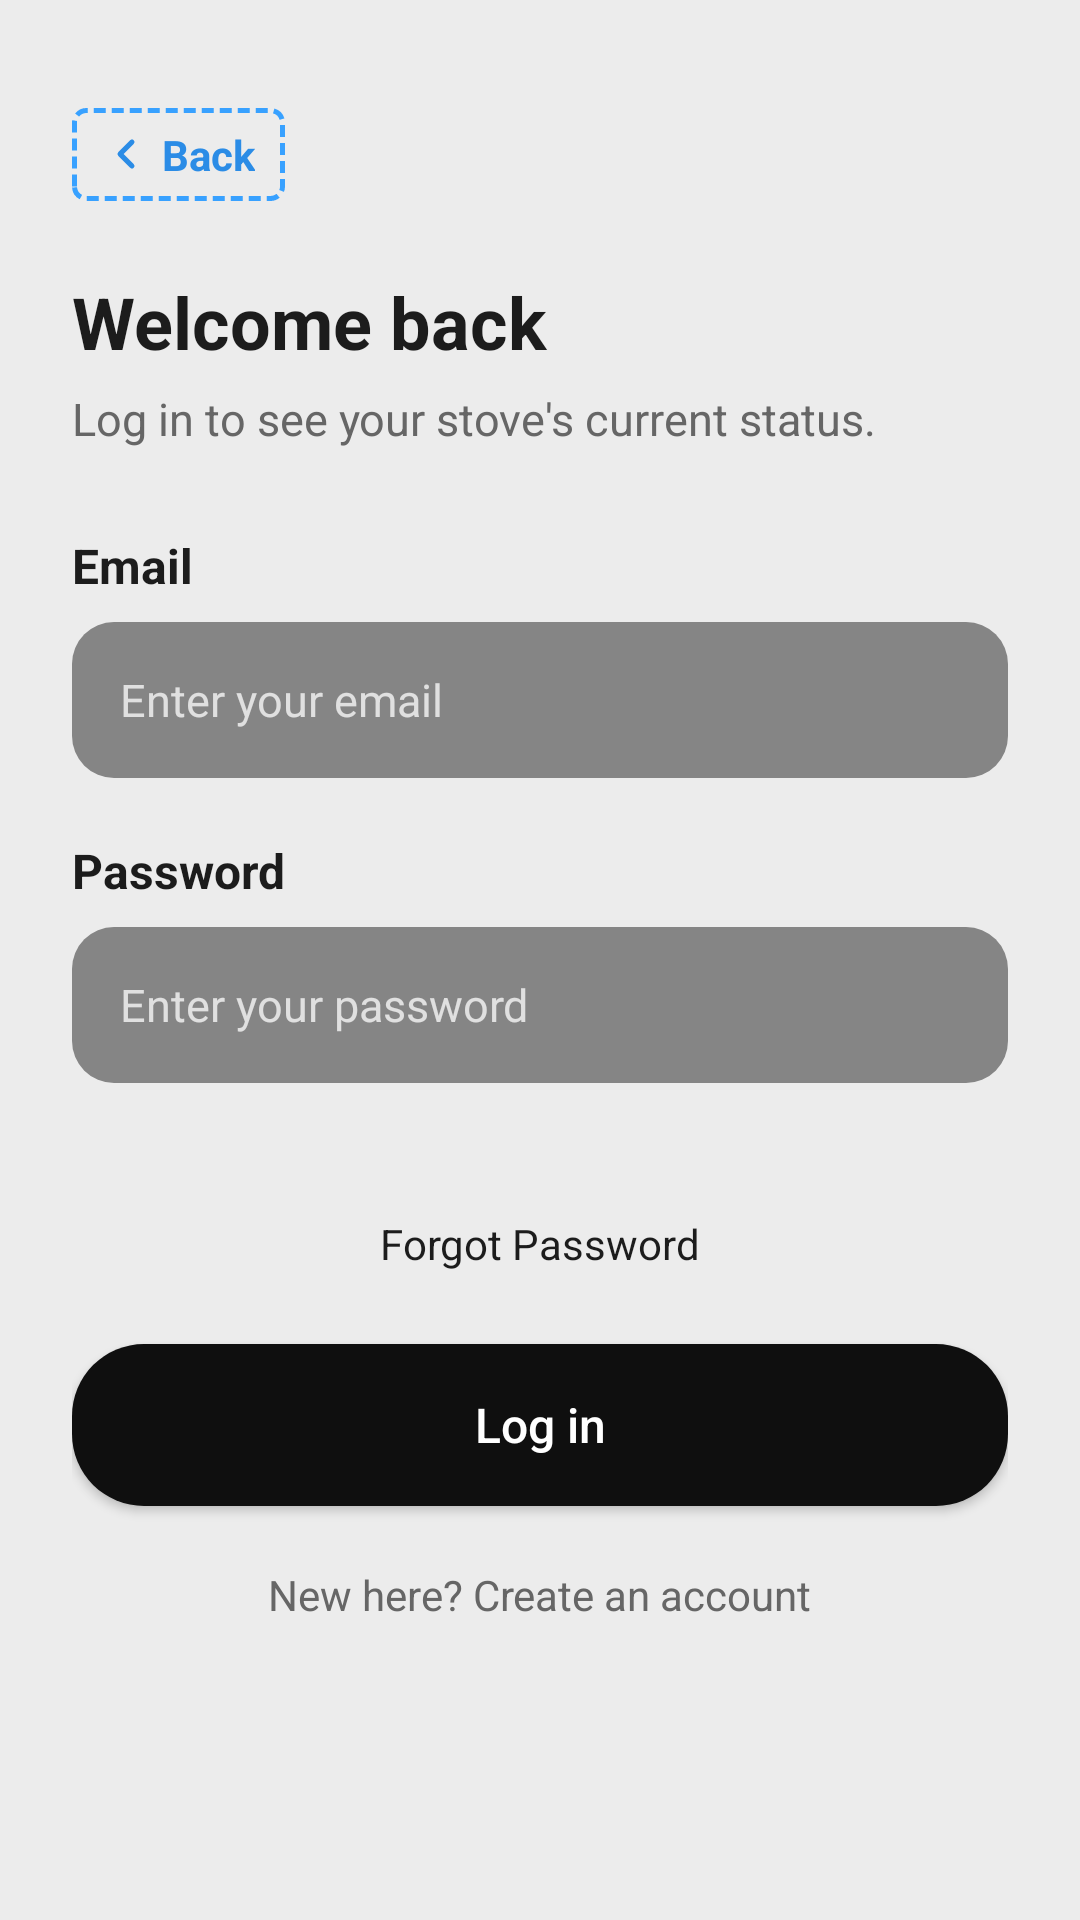

Layout XML and referenced resources for this Android screen:
<!-- AndroidManifest.xml: application theme Theme.StoveAide -->
<!-- res/layout/activity_login.xml -->
<?xml version="1.0" encoding="utf-8"?>
<androidx.constraintlayout.widget.ConstraintLayout xmlns:android="http://schemas.android.com/apk/res/android"
    xmlns:app="http://schemas.android.com/apk/res-auto"
    xmlns:tools="http://schemas.android.com/tools"
    android:id="@+id/loginRoot"
    android:layout_width="match_parent"
    android:layout_height="match_parent"
    android:background="@color/bg_welcome_gray"
    android:padding="24dp">

    
    <LinearLayout
        android:id="@+id/btnBack"
        android:layout_width="wrap_content"
        android:layout_height="wrap_content"
        android:layout_marginTop="12dp"
        android:background="@drawable/bg_back_button"
        android:clickable="true"
        android:focusable="true"
        android:gravity="center_vertical"
        android:orientation="horizontal"
        android:paddingHorizontal="10dp"
        android:paddingVertical="6dp"
        app:layout_constraintStart_toStartOf="parent"
        app:layout_constraintTop_toTopOf="parent">

        <ImageView
            android:layout_width="16dp"
            android:layout_height="16dp"
            android:contentDescription="@string/back"
            android:src="@drawable/ic_back_chevron" />

        <TextView
            android:layout_width="wrap_content"
            android:layout_height="wrap_content"
            android:layout_marginStart="4dp"
            android:text="@string/back"
            android:textColor="@color/back_btn_text"
            android:textSize="14sp"
            android:textStyle="bold" />
    </LinearLayout>

    
    <TextView
        android:id="@+id/tvTitle"
        android:layout_width="0dp"
        android:layout_height="wrap_content"
        android:layout_marginTop="24dp"
        android:text="@string/welcome_back"
        android:textColor="@color/text_primary"
        android:textSize="24sp"
        android:textStyle="bold"
        app:layout_constraintEnd_toEndOf="parent"
        app:layout_constraintStart_toStartOf="parent"
        app:layout_constraintTop_toBottomOf="@+id/btnBack" />

    
    <TextView
        android:id="@+id/tvSubtitle"
        android:layout_width="0dp"
        android:layout_height="wrap_content"
        android:layout_marginTop="6dp"
        android:text="@string/login_subtitle"
        android:textColor="@color/text_secondary"
        android:textSize="15sp"
        app:layout_constraintEnd_toEndOf="parent"
        app:layout_constraintStart_toStartOf="parent"
        app:layout_constraintTop_toBottomOf="@+id/tvTitle" />

    
    <LinearLayout
        android:id="@+id/formLayout"
        android:layout_width="0dp"
        android:layout_height="wrap_content"
        android:layout_marginTop="28dp"
        android:orientation="vertical"
        app:layout_constraintEnd_toEndOf="parent"
        app:layout_constraintStart_toStartOf="parent"
        app:layout_constraintTop_toBottomOf="@+id/tvSubtitle">

        
        <TextView
            android:layout_width="wrap_content"
            android:layout_height="wrap_content"
            android:layout_marginBottom="8dp"
            android:text="@string/email"
            android:textColor="@color/text_primary"
            android:textSize="16sp"
            android:textStyle="bold" />

        <EditText
            android:id="@+id/etEmail"
            android:layout_width="match_parent"
            android:layout_height="52dp"
            android:layout_marginBottom="20dp"
            android:background="@drawable/bg_input_field"
            android:hint="Enter your email"
            android:importantForAutofill="no"
            android:inputType="textEmailAddress"
            android:paddingHorizontal="16dp"
            android:textColor="@color/white"
            android:textColorHint="@color/input_hint_color"
            android:textSize="15sp" />

        
        <TextView
            android:layout_width="wrap_content"
            android:layout_height="wrap_content"
            android:layout_marginBottom="8dp"
            android:text="@string/password"
            android:textColor="@color/text_primary"
            android:textSize="16sp"
            android:textStyle="bold" />

        <EditText
            android:id="@+id/etPassword"
            android:layout_width="match_parent"
            android:layout_height="52dp"
            android:layout_marginBottom="24dp"
            android:background="@drawable/bg_input_field"
            android:hint="Enter your password"
            android:importantForAutofill="no"
            android:inputType="textPassword"
            android:paddingHorizontal="16dp"
            android:textColor="@color/white"
            android:textColorHint="@color/input_hint_color"
            android:textSize="15sp" />

    </LinearLayout>

    
    <TextView
        android:id="@+id/tvForgotPassword"
        android:layout_width="wrap_content"
        android:layout_height="wrap_content"
        android:layout_marginTop="20dp"
        android:text="@string/forgot_password"
        android:textColor="@color/text_primary"
        android:textSize="14sp"
        app:layout_constraintEnd_toEndOf="parent"
        app:layout_constraintStart_toStartOf="parent"
        app:layout_constraintTop_toBottomOf="@+id/formLayout" />

    
    <androidx.appcompat.widget.AppCompatButton
        android:id="@+id/btnSubmitLogin"
        android:layout_width="0dp"
        android:layout_height="54dp"
        android:layout_marginTop="24dp"
        android:background="@drawable/bg_pill_black"
        android:text="@string/log_in"
        android:textAllCaps="false"
        android:textColor="@color/white"
        android:textSize="16sp"
        app:layout_constraintEnd_toEndOf="parent"
        app:layout_constraintStart_toStartOf="parent"
        app:layout_constraintTop_toBottomOf="@+id/tvForgotPassword" />

    <ProgressBar
        android:id="@+id/progressBar"
        android:layout_width="wrap_content"
        android:layout_height="wrap_content"
        android:visibility="gone"
        app:layout_constraintBottom_toBottomOf="@+id/btnSubmitLogin"
        app:layout_constraintEnd_toEndOf="@+id/btnSubmitLogin"
        app:layout_constraintStart_toStartOf="@+id/btnSubmitLogin"
        app:layout_constraintTop_toTopOf="@+id/btnSubmitLogin" />

    
    <TextView
        android:id="@+id/tvRegisterLink"
        android:layout_width="wrap_content"
        android:layout_height="wrap_content"
        android:layout_marginTop="20dp"
        android:text="New here? Create an account"
        android:textColor="@color/text_secondary"
        android:textSize="14sp"
        app:layout_constraintEnd_toEndOf="parent"
        app:layout_constraintStart_toStartOf="parent"
        app:layout_constraintTop_toBottomOf="@+id/btnSubmitLogin" />

</androidx.constraintlayout.widget.ConstraintLayout>
<!-- resources referenced by this layout -->
<resources>
  <color name="back_btn_text">#2B8CE6</color>
  <color name="bg_welcome_gray">#ECECEC</color>
  <color name="input_hint_color">#E0E0E0</color>
  <color name="text_primary">#1C1C1C</color>
  <color name="text_secondary">#666666</color>
  <color name="white">#FFFFFFFF</color>
  <!-- drawable bg_back_button (drawable) -->
  <?xml version="1.0" encoding="utf-8"?>
  <shape xmlns:android="http://schemas.android.com/apk/res/android"
      android:shape="rectangle">
      <corners android:radius="4dp" />
      <stroke
          android:width="1.5dp"
          android:color="#38A1FF"
          android:dashWidth="4dp"
          android:dashGap="2dp" />
      <solid android:color="#00FFFFFF" />
  </shape>
  <!-- drawable bg_input_field (drawable) -->
  <?xml version="1.0" encoding="utf-8"?>
  <shape xmlns:android="http://schemas.android.com/apk/res/android"
      android:shape="rectangle">
      <corners android:radius="14dp" />
      <solid android:color="@color/input_bg_gray" />
  </shape>
  <!-- drawable bg_pill_black (drawable) -->
  <?xml version="1.0" encoding="utf-8"?>
  <ripple xmlns:android="http://schemas.android.com/apk/res/android"
      android:color="#40FFFFFF">
      <item>
          <shape android:shape="rectangle">
              <corners android:radius="24dp" />
              <solid android:color="@color/pill_black" />
          </shape>
      </item>
  </ripple>
  <!-- drawable ic_back_chevron (drawable) -->
  <?xml version="1.0" encoding="utf-8"?>
  <vector xmlns:android="http://schemas.android.com/apk/res/android"
      android:width="20dp"
      android:height="20dp"
      android:viewportWidth="24"
      android:viewportHeight="24">
      <path
          android:strokeColor="#2B8CE6"
          android:strokeWidth="2.5"
          android:strokeLineCap="round"
          android:strokeLineJoin="round"
          android:fillColor="#00000000"
          android:pathData="M15,18l-6,-6 6,-6" />
  </vector>
  <string name="back">Back</string>
  <string name="email">Email</string>
  <string name="forgot_password">Forgot Password</string>
  <string name="log_in">Log in</string>
  <string name="login_subtitle">Log in to see your stove\'s current status.</string>
  <string name="password">Password</string>
  <string name="welcome_back">Welcome back</string>
  <style name="Theme.StoveAide" parent="Base.Theme.StoveAide" />
  <color name="input_bg_gray">#858585</color>
  <color name="pill_black">#0F0F0F</color>
  <style name="Base.Theme.StoveAide" parent="Theme.Material3.DayNight.NoActionBar">
          <item name="colorPrimary">@color/brand_teal</item>
          <item name="colorSecondary">@color/brand_terracotta</item>
          <item name="android:statusBarColor">@color/bg_welcome_gray</item>
          <item name="android:windowLightStatusBar">true</item>
      </style>
  <color name="brand_teal">#2C8290</color>
  <color name="brand_terracotta">#C06C53</color>
</resources>
